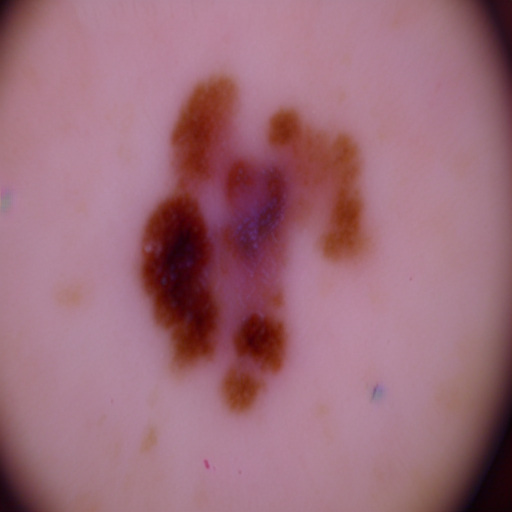
Generation parameters embedded in this image by AUTOMATIC1111 Stable Diffusion web UI or a fork of it (Forge, ...) (PNG 'parameters' text chunk):
malignant skin mole 
Steps: 20, Sampler: Euler a, CFG scale: 7, Seed: 1618437065, Face restoration: CodeFormer, Size: 512x512, Model hash: 8d72386f9b, Model: Skin Mole_311760_lora, Version: v1.5.1